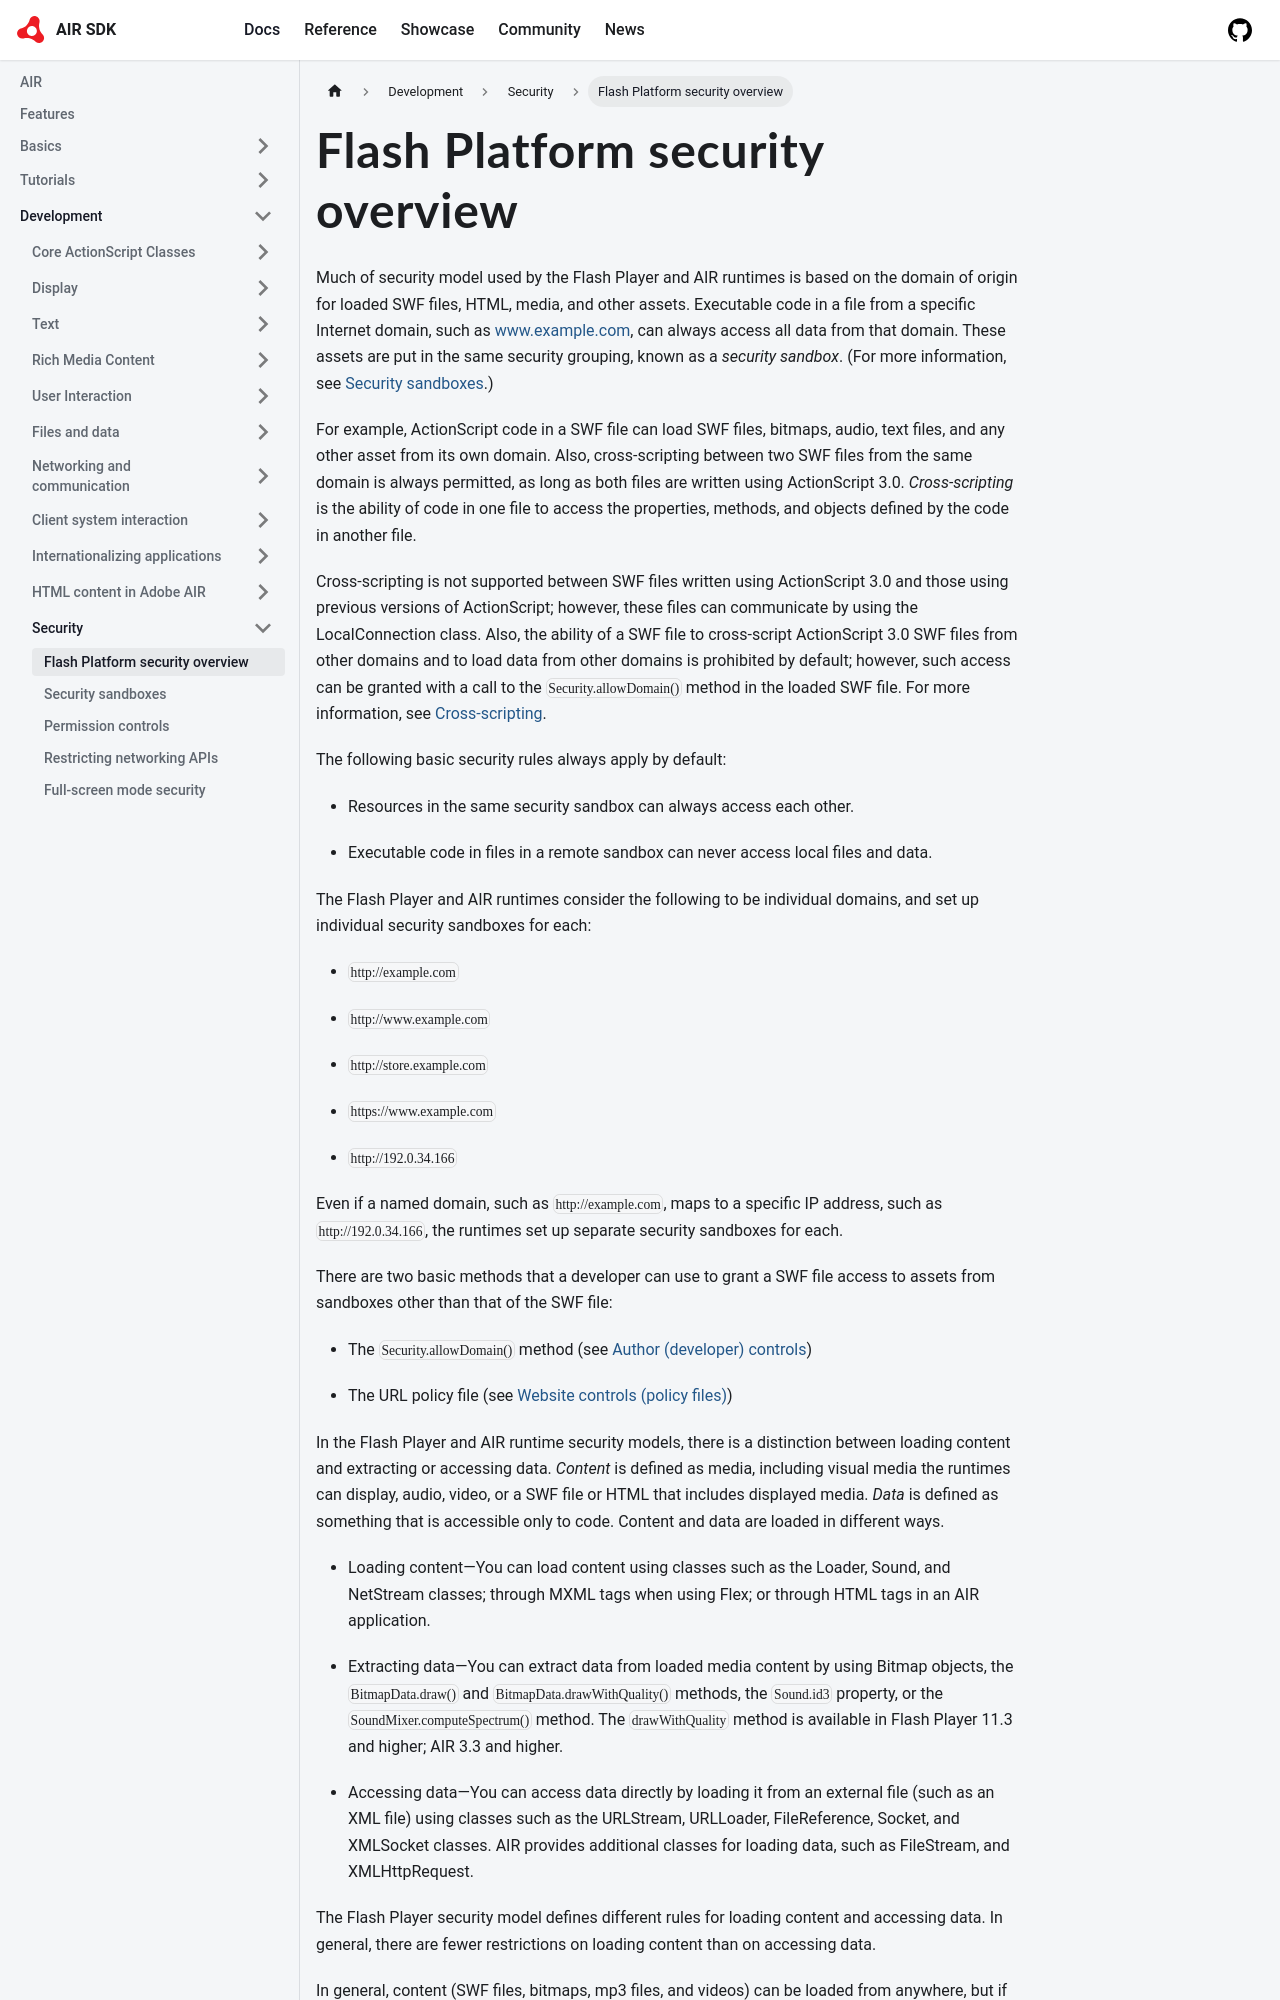

repository: airsdk/airsdk.dev · page: docs/development/security/flash-platform-security-overview.html · generator: docusaurus

---
sidebar_position: 1
---

# Flash Platform security overview

Much of security model used by the Flash Player and AIR runtimes is based on the
domain of origin for loaded SWF files, HTML, media, and other assets. Executable
code in a file from a specific Internet domain, such as www.example.com, can
always access all data from that domain. These assets are put in the same
security grouping, known as a _security sandbox_. (For more information, see
[Security sandboxes](./security-sandboxes.md).)

For example, ActionScript code in a SWF file can load SWF files, bitmaps, audio,
text files, and any other asset from its own domain. Also, cross-scripting
between two SWF files from the same domain is always permitted, as long as both
files are written using ActionScript 3.0. _Cross-scripting_ is the ability of
code in one file to access the properties, methods, and objects defined by the
code in another file.

Cross-scripting is not supported between SWF files written using ActionScript
3.0 and those using previous versions of ActionScript; however, these files can
communicate by using the LocalConnection class. Also, the ability of a SWF file
to cross-script ActionScript 3.0 SWF files from other domains and to load data
from other domains is prohibited by default; however, such access can be granted
with a call to the `Security.allowDomain()` method in the loaded SWF file. For
more information, see [Cross-scripting](./cross-scripting.md).

The following basic security rules always apply by default:

- Resources in the same security sandbox can always access each other.

- Executable code in files in a remote sandbox can never access local files and
  data.

The Flash Player and AIR runtimes consider the following to be individual
domains, and set up individual security sandboxes for each:

- `http://example.com`

- `http://www.example.com`

- `http://store.example.com`

- `https://www.example.com`

- `http://192.0.34.166`

Even if a named domain, such as `http://example.com`, maps to a specific IP
address, such as `http://192.0.34.166`, the runtimes set up separate security
sandboxes for each.

There are two basic methods that a developer can use to grant a SWF file access
to assets from sandboxes other than that of the SWF file:

- The `Security.allowDomain()` method (see
  [Author (developer) controls](./permission-controls.md#author-developer-controls))

- The URL policy file (see
  [Website controls (policy files)](./permission-controls.md#website-controls-policy-files))

In the Flash Player and AIR runtime security models, there is a distinction
between loading content and extracting or accessing data. _Content_ is defined
as media, including visual media the runtimes can display, audio, video, or a
SWF file or HTML that includes displayed media. _Data_ is defined as something
that is accessible only to code. Content and data are loaded in different ways.

- Loading content—You can load content using classes such as the Loader, Sound,
  and NetStream classes; through MXML tags when using Flex; or through HTML tags
  in an AIR application.
